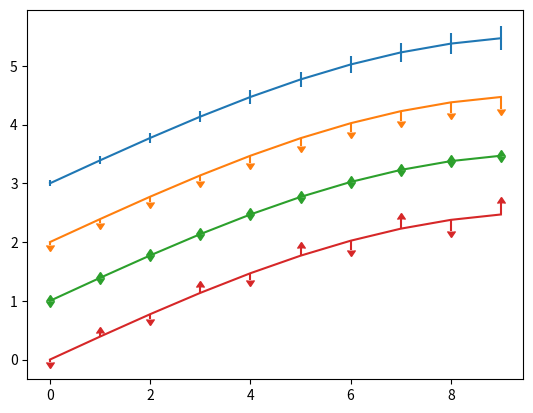

The matplotlib source for this figure:
# -*- coding: utf-8 -*-
"""
Created on Fri May  1 01:54:51 2020

@author: ThangNguyenHuu

Department of Mechanical Engineering
"""
import numpy as np
import matplotlib.pyplot as plt

fig = plt.figure()

x = np.arange(10)
y = 2.5 * np.sin(x / 20 * np.pi)
yerr = np.linspace(0.05,0.2,10)

plt.errorbar(x,y+3,yerr=yerr,label="both limit(defaults)")
plt.errorbar(x,y+2,yerr=yerr,uplims = True,label="uplims=True")
plt.errorbar(x,y+1,yerr=yerr,uplims=True,lolims=True,label="Uplims=True,lolims=True")
plt.errorbar(x,y,yerr=yerr,uplims=[True, False] * 5,lolims=[False, True] * 5,label="subsets uplims and lolims")







